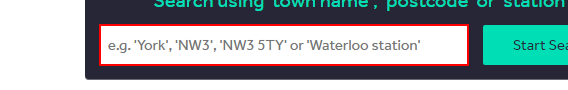
Task: All about dropdown
Workflow: InputDialogDropdownUsingWebsiteDropdownList

Step 1: type "Birmingham City Centre" into the text box

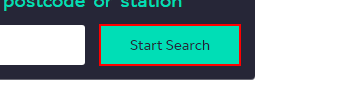
Step 2: click on the text box in window 'Property to rent - UK houses and flats to rent - Rent a property' (chrome.exe)

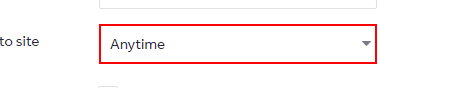
Step 3: find the drop-down in window 'Find property to rent in Birmingham City Centre' (chrome.exe)

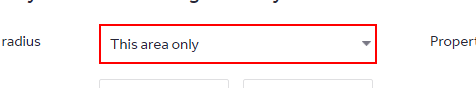
Step 4: find the drop-down in window 'Find property to rent in Birmingham City Centre' (chrome.exe)
